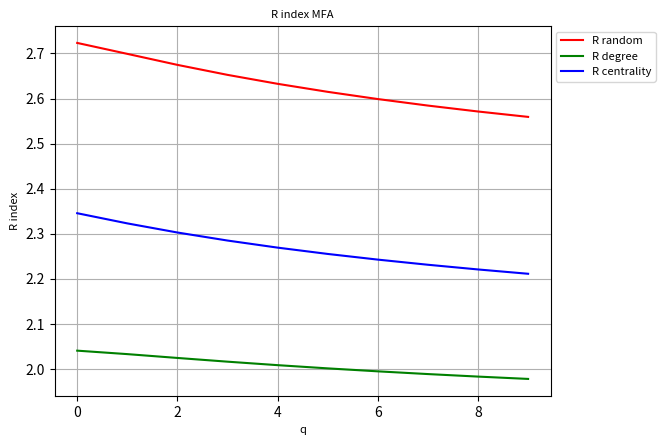

The script that saved this image:
#!/usr/bin/python
# -*- coding: utf-8 -*- 
import numpy
numpy.set_printoptions(threshold=numpy.inf)
import matplotlib.pyplot as plt
import time
import math
from matplotlib.font_manager import FontProperties
minq = -10
maxq = 10
IndexZero = 10
symbols = ['r-p','b-s','g-^','y-o','m->','c-<','g--','k-.','c--']
nan=float('nan')
percentNodes=[ 0. , 0.1, 0.2, 0.3, 0.4, 0.5, 0.6, 0.7, 0.8, 0.9]


DqRandom=numpy.array([[ 3.59515143, 3.58758035, 3.58000898, 3.57243355, 3.56483422, 3.55718533,
   3.5494658 , 3.5416669 , 3.53379619, 3.52587665, 3.51794158, 3.5100273 ,
   3.5021662 , 3.49438189, 3.48668709, 3.47908379, 3.47156518, 3.46411867,
   3.45672952, 3.449385  , 3.44207838],
 [ 3.63728945, 3.62089285, 3.60450542, 3.58860975, 3.57355909, 3.55949764,
   3.5463871 , 3.53409324, 3.52246413, 3.51137137, 3.50072044, 3.49044535,
   3.48049891, 3.47084476, 3.46145313, 3.45230012, 3.44336905, 3.43465215,
   3.42615122, 3.41787667, 3.40984469],
 [ 3.66202095, 3.6426793 , 3.6210905 , 3.59794957, 3.5743843 , 3.55162462,
   3.53051319, 3.51135238, 3.49412938, 3.4786636 , 3.46466276, 3.45181878,
   3.43987643, 3.42864869, 3.41800716, 3.40786787, 3.39817905, 3.38891138,
   3.38004984, 3.37158701, 3.36351796],
 [ 3.5800889 , 3.56078521, 3.53838453, 3.51250578, 3.48306462, 3.45073634,
   3.41730305, 3.38516082, 3.35618723, 3.33102315, 3.30920615, 3.28990766,
   3.27244833, 3.25639076, 3.24147581, 3.22755147, 3.21452431, 3.20233056,
   3.19091994, 3.18024715, 3.17026816],
 [ 3.45439066, 3.43799126, 3.41828939, 3.39496911, 3.36797812, 3.33754685,
   3.30394407, 3.26826805, 3.23216495, 3.19743315, 3.16664033, 3.139933  ,
   3.11642474, 3.0954026 , 3.0764097 , 3.05913835, 3.0433595 , 3.02889062,
   3.01558194, 3.00330916, 2.99196814],
 [ 3.1976543 , 3.18965514, 3.18014548, 3.16856357, 3.15396761, 3.13527628,
   3.1120046 , 3.0839459 , 3.04926807, 3.0064713 , 2.96086005, 2.92062545,
   2.88667632, 2.8574999 , 2.83194344, 2.80928568, 2.78904595, 2.77087226,
   2.7544874 , 2.73966314, 2.72620685],
 [ 2.34458203, 2.35604985, 2.37006186, 2.38723018, 2.40843756, 2.43553595,
   2.4722    , 2.52417326, 2.60009561, 2.69804759, 2.74746772, 2.72472831,
   2.69058468, 2.65929138, 2.63172364, 2.60734958, 2.58562319, 2.56611889,
   2.5485137 , 2.53255785, 2.5180522 ],
 [ 2.25133006, 2.2536233 , 2.25613202, 2.25897493, 2.26237695, 2.26675252,
   2.27297217, 2.28280004, 2.29903061, 2.32004535, 2.31729339, 2.27857335,
   2.23474654, 2.19586151, 2.16225003, 2.13301926, 2.10735652, 2.08465617,
   2.06447493, 2.0464746 , 2.0303812 ],
 [ 1.5920628 , 1.58531218, 1.57724256, 1.56752502, 1.55574407, 1.54139106,
   1.52388867, 1.50269376, 1.47754546, 1.44886409, 1.41805872, 1.38726308,
   1.35845111, 1.33271137, 1.3102377 , 1.29072572, 1.27372099, 1.2587917 ,
   1.24558216, 1.23381414, 1.22327243],
 [ 0.98357739, 0.97873242, 0.97282973, 0.96555368, 0.9564813 , 0.94505667,
   0.93058192, 0.91226814, 0.88943799, 0.86196062, 0.83071882, 0.79755933,
   0.76462597, 0.73370529, 0.70594043, 0.68181027, 0.66127634, 0.64399599,
   0.62950496, 0.6173327 , 0.60705803]]
)
GCRandom=numpy.array([ 1.    , 0.9   , 0.8   , 0.7   , 0.6   , 0.4998, 0.396 , 0.2762, 0.0916,
  0.0044]
)
APLRandom=numpy.array([ 1.        , 1.04460568, 1.07963951, 1.18568494, 1.26970132, 1.46419647,
  1.82397297, 2.6243821 , 6.4636686 , 0.74097075]

)
DqDegree=numpy.array([[ 3.71713961, 3.71355869, 3.71013326, 3.70678494, 3.7034038 , 3.69987482,
   3.69610626, 3.69204813, 3.68769541, 3.68307873, 3.67824928, 3.673264  ,
   3.6681747 , 3.66302184, 3.65783234, 3.65262019, 3.64738863, 3.64213327,
   3.63684577, 3.63151787, 3.62614547],
 [ 3.45647623, 3.44696633, 3.43725141, 3.42736267, 3.41730915, 3.4071094 ,
   3.39682164, 3.38654384, 3.37638693, 3.36644856, 3.35680269, 3.34750073,
   3.33857561, 3.33004534, 3.3219159 , 3.31418403, 3.30683992, 3.29986962,
   3.29325706, 3.28698542, 3.28103813],
 [ 3.36629168, 3.35076376, 3.33475305, 3.31885124, 3.30360081, 3.28928075,
   3.27585267, 3.26311971, 3.25092117, 3.23920219, 3.22797551, 3.21726661,
   3.20708762, 3.19743491, 3.18829458, 3.17964772, 3.1714736 , 3.16375139,
   3.15646086, 3.14958264, 3.14309816],
 [ 3.15735373, 3.15125301, 3.14517935, 3.13941561, 3.13416431, 3.12941516,
   3.1246663 , 3.11892729, 3.11168451, 3.10335829, 3.09458703, 3.0857834 ,
   3.07716445, 3.0688477 , 3.06090075, 3.05336064, 3.04624235, 3.03954434,
   3.03325339, 3.0273489 , 3.02180635],
 [ 2.83705447, 2.83488305, 2.83235907, 2.82996099, 2.82891861, 2.83111592,
   2.83856089, 2.85169222, 2.86428825, 2.86666121, 2.8600922 , 2.85027202,
   2.83973533, 2.82929322, 2.81923511, 2.8096794 , 2.80067538, 2.79223878,
   2.78436624, 2.77704197, 2.7702416 ],
 [ 1.99066745, 2.00348117, 2.01967367, 2.04057812, 2.0681453 , 2.10516085,
   2.15543873, 2.22371119, 2.31066608, 2.39169668, 2.42190312, 2.41582003,
   2.40038853, 2.38384804, 2.36811182, 2.35359814, 2.34033944, 2.32825919,
   2.31725185, 2.30720871, 2.29802716],
 [ 1.26884478, 1.26677895, 1.26411987, 1.26067551, 1.25617814, 1.25025662,
   1.24241684, 1.23206962, 1.21867751, 1.20206913, 1.18280606, 1.16225093,
   1.14206476, 1.12347905, 1.10700103, 1.09261386, 1.08007841, 1.06911576,
   1.05947684, 1.05095689, 1.043391  ],
 [ 0.62867495, 0.62676178, 0.62438315, 0.62144987, 0.61787318, 0.61357935,
   0.60853241, 0.60276298, 0.59639453, 0.58965129, 0.58283285, 0.57625643,
   0.57019128, 0.56481629, 0.56021277, 0.55638184, 0.55326996, 0.55079298,
   0.548855  , 0.54736132, 0.54622606],
 [        nan,        nan,        nan,        nan,        nan,        nan,
          nan,        nan,        nan,        nan,        nan,        nan,
          nan,        nan,        nan,        nan,        nan,        nan,
          nan,        nan,        nan],
 [        nan,        nan,        nan,        nan,        nan,        nan,
          nan,        nan,        nan,        nan,        nan,        nan,
          nan,        nan,        nan,        nan,        nan,        nan,
          nan,        nan,        nan]]
)
GCDegree=numpy.array([  1.00000000e+00,  9.00000000e-01,  8.00000000e-01,  7.00000000e-01,
   5.99400000e-01,  4.84200000e-01,  2.96000000e-02,  1.40000000e-03,
   2.00000000e-04,  2.00000000e-04]
)
APLDegree=numpy.array([ 1.        , 1.08950609, 1.25948533, 1.5164151 , 1.97769533, 3.6098253 ,
  4.4009439 , 0.24479763, 0.18355279, 0.18355279]

)
DqCentrality=numpy.array([[ 3.59550275, 3.58773063, 3.58001286, 3.57234092, 3.56468551, 3.55701031,
   3.54928515, 3.54149488, 3.53364282, 3.52574912, 3.51784494, 3.50996487,
   3.50213973, 3.4943917 , 3.48673207, 3.47916139, 3.47167129, 3.46424745,
   3.45687342, 3.44953494, 3.44222439],
 [ 3.66599566, 3.64109641, 3.61197237, 3.57782059, 3.53770176, 3.49150183,
   3.44365213, 3.40380269, 3.37542167, 3.35562969, 3.34061459, 3.32795233,
   3.3166872 , 3.30641143, 3.29691023, 3.28804906, 3.27973378, 3.2718943 ,
   3.26447661, 3.25743842, 3.25074622],
 [ 3.59734039, 3.5719279 , 3.54039903, 3.50135512, 3.45373594, 3.39806076,
   3.33885376, 3.28522369, 3.24434099, 3.21549553, 3.19433245, 3.17754539,
   3.1633589 , 3.1508759 , 3.1396234 , 3.12933183, 3.11983386, 3.11101663,
   3.10279817, 3.09511506, 3.08791568],
 [ 3.27748069, 3.26417823, 3.24781529, 3.22758047, 3.20228151, 3.17039198,
   3.13087133, 3.08660303, 3.04527446, 3.00974206, 2.98006975, 2.9567565 ,
   2.93766199, 2.9212843 , 2.9068151 , 2.89379232, 2.88192663, 2.87102201,
   2.86093731, 2.85156627, 2.84282637],
 [ 2.87007466, 2.86741302, 2.86363234, 2.85825979, 2.8511517 , 2.84284707,
   2.83453441, 2.82866016, 2.82664945, 2.81716477, 2.79422389, 2.7701288 ,
   2.7493315 , 2.73152562, 2.71595656, 2.70206405, 2.68946959, 2.67791575,
   2.66722372, 2.65726703, 2.64795494],
 [ 2.5675891 , 2.56511389, 2.5618992 , 2.55767373, 2.55220067, 2.54538259,
   2.53740163, 2.5289114 , 2.51945199, 2.50235854, 2.47240949, 2.43986215,
   2.41140565, 2.3871625 , 2.36601649, 2.34706708, 2.32972345, 2.31361726,
   2.29852937, 2.28434005, 2.2709927 ],
 [ 2.13128437, 2.12804628, 2.12389273, 2.11859925, 2.11190966, 2.10354222,
   2.09314517, 2.08005906, 2.0627966 , 2.03908946, 2.00840956, 1.97450151,
   1.94211384, 1.91337953, 1.88838956, 1.8665709 , 1.84731122, 1.83012169,
   1.81464516, 1.80062647, 1.78787965],
 [ 1.63431522, 1.63062099, 1.6254681 , 1.61826026, 1.60817263, 1.59413382,
   1.57492126, 1.54950895, 1.51780105, 1.48154953, 1.44441196, 1.41017234,
   1.38074295, 1.35613201, 1.33553397, 1.3180826 , 1.30308788, 1.29004292,
   1.27857777, 1.26841686, 1.25934948],
 [ 1.20335455, 1.19738483, 1.19008333, 1.18110316, 1.17002317, 1.15635686,
   1.13959593, 1.1193218 , 1.09541249, 1.0683067 , 1.03915999, 1.00967962,
   0.98161222, 0.95618071, 0.93386736, 0.91459382, 0.89801832, 0.88373916,
   0.87138362, 0.86063326, 0.85122458],
 [ 0.72416371, 0.72135298, 0.71807418, 0.71423553, 0.70973214, 0.7044492 ,
   0.69826999, 0.69109195, 0.68285437, 0.67357904, 0.66341671, 0.65267517,
   0.64179248, 0.63124065, 0.62140453, 0.61250801, 0.60461577, 0.5976819 ,
   0.59160484, 0.58626726, 0.58155782]]
)
GCCentrality=numpy.array([ 1.    , 0.9   , 0.8   , 0.7   , 0.599 , 0.492 , 0.3662, 0.1   , 0.0162,
  0.0032]

)
APLCentrality=numpy.array([ 1.        , 1.08030181, 1.24638559, 1.46026511, 1.83008139, 2.55384114,
  4.58256549, 5.51986661, 1.79223218, 0.47088167]

)
DqGenetic=numpy.array([[ 3.59366457, 3.58642178, 3.57913094, 3.57178643, 3.56437056, 3.55686282,
   3.54924913, 3.54152847, 3.53371553, 3.5258391 , 3.5179367 , 3.51004764,
   3.50220655, 3.49443908, 3.48676014, 3.47917439, 3.47167826, 3.46426287,
   3.45691756, 3.44963359, 3.44240757],
 [ 3.63331287, 3.61691457, 3.60063788, 3.58503561, 3.57046   , 3.55705641,
   3.54476599, 3.53316967, 3.52194393, 3.51104987, 3.50048074, 3.49021956,
   3.48025543, 3.47058052, 3.46118323, 3.45204476, 3.44313899, 3.43443415,
   3.42589595, 3.41749197, 3.40919703],
 [ 3.518162  , 3.5015383 , 3.48339993, 3.46411539, 3.44417012, 3.42400858,
   3.40393034, 3.38419813, 3.36513864, 3.34702482, 3.32997203, 3.31397395,
   3.29897025, 3.28488486, 3.27164088, 3.25916551, 3.24739109, 3.23625502,
   3.22569943, 3.21567141, 3.20612364],
 [ 3.51753773, 3.50208289, 3.48474798, 3.46547167, 3.4443187 , 3.42160392,
   3.39799401, 3.37433507, 3.3513478 , 3.32953254, 3.3091444 , 3.29021754,
   3.2726688 , 3.25638034, 3.2412337 , 3.22711926, 3.21393846, 3.20160476,
   3.19004378, 3.17919269, 3.16899863],
 [ 3.38867725, 3.37719485, 3.36232354, 3.3434151 , 3.32038577, 3.29409635,
   3.26636055, 3.23925951, 3.21557094, 3.19272336, 3.16564484, 3.13897488,
   3.11481558, 3.09301999, 3.07321621, 3.05510586, 3.03846158, 3.0231078 ,
   3.00890726, 2.99575096, 2.98354967],
 [ 2.84563215, 2.8432586 , 2.83991464, 2.8352493 , 2.82949821, 2.82413929,
   2.82209933, 2.82650696, 2.84312554, 2.87103403, 2.85970862, 2.82002395,
   2.78405868, 2.7532242 , 2.72624325, 2.7021872 , 2.68044042, 2.66058938,
   2.64235344, 2.62554039, 2.61001481],
 [ 2.73963342, 2.74330071, 2.74748319, 2.75232272, 2.7579057 , 2.7645002 ,
   2.77319331, 2.78574353, 2.8019544 , 2.81288703, 2.80104364, 2.77164708,
   2.73979845, 2.71029019, 2.68342415, 2.65873495, 2.63582088, 2.61446443,
   2.59459187, 2.57619744, 2.55927898],
 [ 2.40703469, 2.41156969, 2.41665171, 2.42244827, 2.42916297, 2.43708817,
   2.44669644, 2.45838009, 2.4709039 , 2.47596202, 2.45777766, 2.41887247,
   2.37565685, 2.33545293, 2.29932973, 2.26675335, 2.23705437, 2.20979939,
   2.18481446, 2.16206662, 2.14153383],
 [ 1.5461482 , 1.5546761 , 1.5650248 , 1.57774937, 1.59356651, 1.61333857,
   1.63795961, 1.66798031, 1.7023774 , 1.73532633, 1.75408898, 1.74991717,
   1.72866196, 1.70065015, 1.67205814, 1.64524094, 1.62080312, 1.59877978,
   1.57906225, 1.56149902, 1.54591127],
 [ 1.03316523, 1.03403452, 1.03477018, 1.03528989, 1.03547466, 1.0351429 ,
   1.03399937, 1.03155096, 1.02701541, 1.01933032, 1.00743818, 0.99090984,
   0.97053363, 0.94818468, 0.92599493, 0.90558922, 0.88779638, 0.872771  ,
   0.86027975, 0.84994465, 0.84138004]]
)
GCGenetic=numpy.array([ 1.    , 0.9   , 0.8   , 0.7   , 0.5998, 0.4984, 0.3936, 0.2774, 0.122 ,
  0.0036]
)
APLGenetic=numpy.array([ 1.        , 1.04393748, 1.07719341, 1.17030032, 1.2646773 , 1.44487387,
  1.77056388, 2.42643916, 4.84322254, 0.58309089]

)
DqSimulated=numpy.array([[ 3.71641093, 3.71302256, 3.70975839, 3.7065384 , 3.70325327, 3.6997905 ,
   3.69606236, 3.69202404, 3.68767631, 3.68305561, 3.67821818, 3.67322488,
   3.66813006, 3.66297544, 3.6577882 , 3.65258195, 3.64735941, 3.64211573,
   3.6368424 , 3.63153133, 3.62617875],
 [ 3.60856515, 3.5980228 , 3.58720683, 3.57618234, 3.56502711, 3.55383387,
   3.54269383, 3.53167875, 3.52084278, 3.51023225, 3.49988738, 3.48983884,
   3.48010604, 3.47069796, 3.46161484, 3.45284987, 3.44439093, 3.43622258,
   3.42832841, 3.42069346, 3.41330616],
 [ 3.52634168, 3.50844118, 3.48891912, 3.46829914, 3.44727682, 3.42645669,
   3.40616949, 3.38657524, 3.3678473 , 3.3501652 , 3.33361552, 3.31817076,
   3.30373631, 3.29019805, 3.2774465 , 3.26538374, 3.25392345, 3.24299022,
   3.23252019, 3.2224628 , 3.21278254],
 [ 3.53369995, 3.51546568, 3.49455121, 3.47105893, 3.44558566, 3.4193554 ,
   3.39383561, 3.36992187, 3.34768523, 3.32705512, 3.30803528, 3.29051892,
   3.27432441, 3.25927604, 3.24523039, 3.23207521, 3.21972253, 3.20810232,
   3.19715761, 3.186841  , 3.17711239],
 [ 3.30458538, 3.29238799, 3.2767008 , 3.25701484, 3.23321184, 3.20578859,
   3.17596811, 3.14605512, 3.12447373, 3.10806558, 3.07835493, 3.04828401,
   3.02215281, 2.9991972 , 2.97866511, 2.96007935, 2.94313496, 2.92762158,
   2.91337883, 2.9002733 , 2.88818826],
 [ 3.00543401, 3.0041299 , 3.00213492, 2.99940731, 2.99631506, 2.99377947,
   2.99293594, 2.99456065, 2.99749309, 2.98981795, 2.96318518, 2.93079943,
   2.90060098, 2.8736496 , 2.84955959, 2.82784391, 2.8081093 , 2.79006034,
   2.77347688, 2.75819172, 2.74407346],
 [ 2.65780786, 2.65952075, 2.66135136, 2.66334236, 2.66545746, 2.66773091,
   2.67038916, 2.67338578, 2.67510581, 2.66716082, 2.63702092, 2.59361264,
   2.55227893, 2.51664619, 2.48596069, 2.45912443, 2.4353459 , 2.41410238,
   2.39503701, 2.37788534, 2.36243326],
 [ 1.82022928, 1.83241766, 1.8473453 , 1.86590929, 1.88933204, 1.91925196,
   1.95785921, 2.00776665, 2.06987287, 2.13394651, 2.16962167, 2.16314844,
   2.13484451, 2.10212321, 2.07138883, 2.04414393, 2.02036479, 1.99963673,
   1.98149989, 1.9655464 , 1.9514383 ],
 [ 1.36452395, 1.36734274, 1.37023327, 1.37304031, 1.37550695, 1.37724788,
   1.37773452, 1.37630697, 1.37224444, 1.36495566, 1.35431884, 1.34096738,
   1.32611712, 1.31097821, 1.29634052, 1.28257787, 1.26982622, 1.25811966,
   1.24744973, 1.23778327, 1.22906807],
 [ 0.85664705, 0.85254018, 0.84768838, 0.8419604 , 0.83522569, 0.82737372,
   0.81834229, 0.80815155, 0.79693563, 0.78495939, 0.77260442, 0.76031379,
   0.74850934, 0.73752017, 0.72754722, 0.71866126, 0.71082767, 0.7039487 ,
   0.69790467, 0.69258015, 0.68787467]]
)
GCSimulated=numpy.array([ 1.    , 0.9   , 0.8   , 0.7   , 0.6   , 0.498 , 0.392 , 0.243 , 0.0222,
  0.0022]
)
APLSimulated=numpy.array([ 1.        , 1.04489056, 1.0830393 , 1.1983598 , 1.32867904, 1.58256717,
  2.13459784, 3.630752  , 2.7851488 , 0.36069895]
)
fileOutput = '20SmallWorld5000Rewire02'
timestr = 'grafica'
font = {'weight': 'normal', 'size': 8}
fig3 = plt.figure()
ax = fig3.add_subplot(111)
RRandom = numpy.nansum(DqRandom,axis=0)/10
RDegree = numpy.nansum(DqDegree,axis=0)/10
RCentrality = numpy.nansum(DqCentrality,axis=0)/10
plt.plot(range(0,maxq),RRandom[IndexZero:-1],'r-' , label = u'R random')
plt.plot(range(0,maxq),RDegree[IndexZero:-1],'g-' , label = u'R degree')
plt.plot(range(0,maxq),RCentrality[IndexZero:-1],'b-' , label = u'R centrality')
fontP = FontProperties()
fontP.set_size('small')
plt.xlabel('q', fontdict=font)
plt.ylabel(r'R index', fontdict=font)
plt.title(u'R index MFA', fontdict=font)
lgd = plt.legend(loc='upper left', prop={'size':8}, bbox_to_anchor=(1,1))
plt.grid(True)
plt.savefig('multirobus'+fileOutput+'.png', bbox_extra_artists=(lgd,),bbox_inches='tight')
data=numpy.array([RRandom, RDegree, RCentrality])
numpy.save('Rindex'+fileOutput+'.npy',data)
